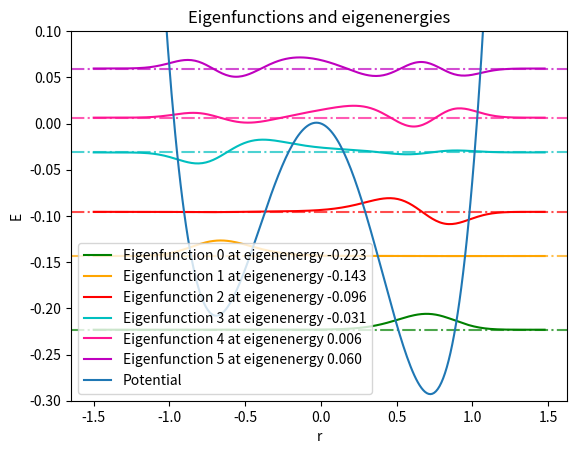

The matplotlib source for this figure:
"""
Determination of the eigenvalues and eigenfunctions of a particle in an
asymmetric double-well potential V(x) = x^4 - x^2 - A*x.
"""

import numpy as np
import matplotlib.pyplot as plt
from scipy.linalg import eigh

def potential_harm(x):
    """Potential of the harmonic oscillator. x is the position.
    """
    return 1 / 2 * x**2

def double_well(x, A):
    """
    Double-well potential. x is the position and A is a parameter.
    """
    return x**4 - x**2 - A * x

def ew_ev(potential, h_eff, x_min, A, N):
    """Determination of the eigenvalues and eigenfunctions for the potential
    potential. h_eff and A are dimensionless parameters. N is the size of the
    matrix, x_min is the starting point of the interval. A symmetric interval
    around 0 is considered here. Therefore, x_max follows from the choice of
    x_min.
    """
    x_max = -x_min
    dx = (x_max - x_min)/(N + 1)        # interval width
    print('Interval width = {:.2f}'.format(dx))

    x_i = x_min + np.arange(N) * dx     # position
    z = np.ones(N) * h_eff**2 / (2 * dx**2)

    # Off-diagonal terms, otherwise the line becomes too long
    off1 = np.diag(-z[:-1], k=-1)
    off2 = np.diag(-z[:-1], k=1)
    # Construction of the matrix
    matrix = off1 + off2 + np.diag(potential(x_i, A) + 2*z)

    # Calculation of eigenvalues and eigenvectors
    ew, ev = eigh(matrix)

    # Approximation that the potential is infinite at x_max and x_min
    ev[-1,:] = 0
    ev[0,:] = 0
    return ew, ev/np.sqrt(dx), x_i

def visualization(potential, ax1, ew, ev, x_i, E_max, scale, colors):
    """Visualization of the eigenfunctions and eigenenergies in the potential
    potential. ax1 is the plot window, ew the eigenvalues, ev the
    eigenenergies, x_i the discrete position points, and colors a list.
    """
    i = 0

    # Plot of the eigenfunctions and eigenenergies for E_n < 0.1
    while ew[i] < E_max:
        ax1.plot(x_i, scale * ev.T[i] + ew[i], c=colors[i],
                 label='Eigenfunction {} at eigenenergy {:.3f}'
                 .format(i, ew[i]))
        ax1.axhline(y=ew[i], c=colors[i], ls='dashdot', alpha=0.7)
        i = i + 1

    ax1.plot(x_i, potential, label='Potential')   # plot potential
    ax1.set_xlabel("r")
    ax1.set_ylabel("E")
    ax1.set_title("Eigenfunctions and eigenenergies")
    ax1.legend()

def main():
    """Main program."""
    print(__doc__)

    # Definition of the parameters
    A = 0.06
    h_eff = 0.07
    N = 250                  # size of the matrix
    x_min = -1.5             # interval boundary
    V = double_well          # potential
    scale = 0.01             # scaling factor
    E_max = 0.1              # plot eigenfunctions up to this energy

    # Calculation of the eigenvalues and eigenfunctions
    ew, ev, x_i = ew_ev(V, h_eff, x_min, A, N)
    fig = plt.figure()
    ax1 = fig.add_subplot(111)
    ax1.set_ylim(-0.3, E_max)

    # List for color coding
    colors = ['g', 'orange', 'r', 'c', 'deeppink', 'm', 'y', 'maroon']

    visualization(V(x_i, A), ax1, ew, ev, x_i, E_max, scale, colors)

    # Output of initial values
    print('A = {}, h_eff = {}, N = {}, x_min = {}, x_max = {}, scale = {}'
          .format(A, h_eff, N, x_min, -x_min, scale))

    plt.show()
    
if __name__ == "__main__":
    main()
